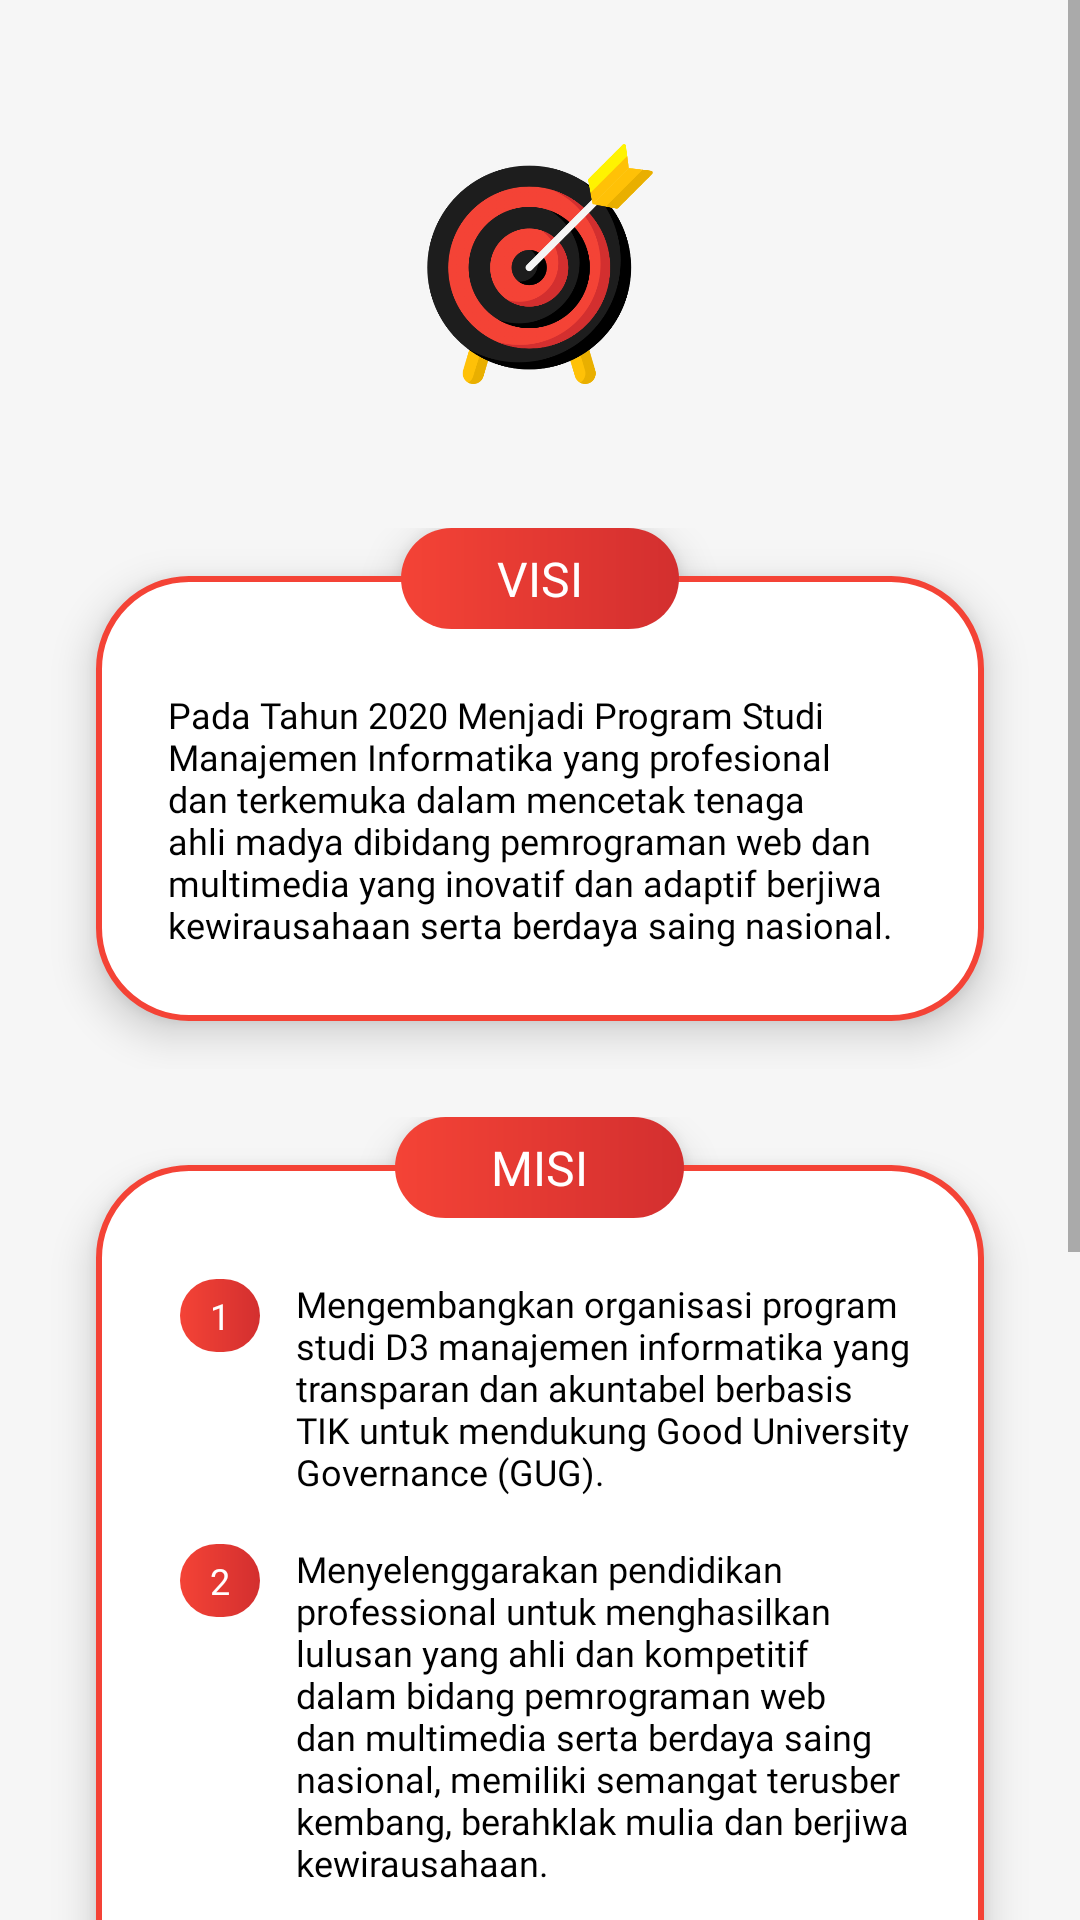

Layout XML and referenced resources for this Android screen:
<!-- AndroidManifest.xml: activity theme Theme.PAMMAML03.statusBarWhite -->
<!-- res/layout/activity_mi_visi_misi.xml -->
<?xml version="1.0" encoding="utf-8"?>
<ScrollView xmlns:android="http://schemas.android.com/apk/res/android"
    xmlns:app="http://schemas.android.com/apk/res-auto"
    xmlns:tools="http://schemas.android.com/tools"
    android:layout_width="match_parent"
    android:layout_height="match_parent"
    android:background="#F6F6F6"
    tools:context=".MiVisiMisiActivity">

    <LinearLayout
        android:orientation="vertical"
        android:layout_width="match_parent"
        android:layout_height="wrap_content">

        <ImageView
            android:layout_width="80dp"
            android:layout_height="80dp"
            android:layout_marginTop="48dp"
            android:layout_gravity="center"
            android:src="@drawable/ic_target" />

        
        <FrameLayout
            android:layout_width="match_parent"
            android:layout_height="wrap_content"
            android:layout_marginTop="48dp">

            <TextView
                android:layout_width="match_parent"
                android:layout_height="wrap_content"
                android:layout_marginTop="16dp"
                android:layout_marginBottom="16dp"
                android:layout_marginHorizontal="32dp"
                android:paddingHorizontal="24dp"
                android:paddingTop="38dp"
                android:paddingBottom="24dp"
                android:background="@drawable/custom_background_white_outline_red"
                android:elevation="8dp"
                android:fontFamily="@font/montserrat_regular"
                android:text="@string/mi_visi"
                android:textSize="12sp"
                android:textColor="@color/black"/>

            <TextView
                android:layout_width="wrap_content"
                android:layout_height="wrap_content"
                android:paddingHorizontal="32dp"
                android:paddingVertical="6dp"
                android:layout_gravity="center_horizontal"
                android:background="@drawable/custom_button_primary"
                android:elevation="8dp"
                android:fontFamily="@font/montserrat_bold"
                android:text="@string/visi"
                android:textColor="@color/white"
                android:textSize="16sp"/>

        </FrameLayout>
        

        
        <FrameLayout
            android:layout_width="match_parent"
            android:layout_height="wrap_content"
            android:layout_marginTop="16dp">

            <TableLayout
                android:layout_width="match_parent"
                android:layout_height="wrap_content"
                android:layout_marginTop="16dp"
                android:layout_marginBottom="32dp"
                android:layout_marginHorizontal="32dp"
                android:paddingHorizontal="24dp"
                android:paddingTop="38dp"
                android:paddingBottom="24dp"
                android:background="@drawable/custom_background_white_outline_red"
                android:elevation="8dp">

                
                <TableRow
                    android:layout_width="match_parent"
                    android:layout_height="wrap_content"
                    android:layout_marginBottom="16dp">

                    <TextView
                        android:layout_width="wrap_content"
                        android:layout_height="wrap_content"
                        android:layout_marginEnd="8dp"
                        android:paddingHorizontal="10dp"
                        android:paddingVertical="4dp"
                        android:layout_gravity="center_horizontal"
                        android:background="@drawable/custom_button_primary"
                        android:fontFamily="@font/montserrat_bold"
                        android:text="1"
                        android:textColor="@color/white"
                        android:textSize="12sp"/>

                    <TextView
                        android:layout_weight="1"
                        android:layout_width="wrap_content"
                        android:layout_height="wrap_content"
                        android:elevation="8dp"
                        android:fontFamily="@font/montserrat_regular"
                        android:text="@string/mi_misi_1"
                        android:textSize="12sp"
                        android:textColor="@color/black"/>

                </TableRow>

                
                <TableRow
                    android:layout_width="match_parent"
                    android:layout_height="wrap_content"
                    android:layout_marginBottom="16dp">

                    <TextView
                        android:layout_width="wrap_content"
                        android:layout_height="wrap_content"
                        android:layout_marginEnd="8dp"
                        android:paddingHorizontal="10dp"
                        android:paddingVertical="4dp"
                        android:layout_gravity="center_horizontal"
                        android:background="@drawable/custom_button_primary"
                        android:fontFamily="@font/montserrat_bold"
                        android:text="2"
                        android:textColor="@color/white"
                        android:textSize="12sp"/>

                    <TextView
                        android:layout_weight="1"
                        android:layout_width="wrap_content"
                        android:layout_height="wrap_content"
                        android:elevation="8dp"
                        android:fontFamily="@font/montserrat_regular"
                        android:text="@string/mi_misi_2"
                        android:textSize="12sp"
                        android:textColor="@color/black"/>

                </TableRow>

                
                <TableRow
                    android:layout_width="match_parent"
                    android:layout_height="wrap_content"
                    android:layout_marginBottom="16dp">

                    <TextView
                        android:layout_width="wrap_content"
                        android:layout_height="wrap_content"
                        android:layout_marginEnd="8dp"
                        android:paddingHorizontal="10dp"
                        android:paddingVertical="4dp"
                        android:layout_gravity="center_horizontal"
                        android:background="@drawable/custom_button_primary"
                        android:fontFamily="@font/montserrat_bold"
                        android:text="3"
                        android:textColor="@color/white"
                        android:textSize="12sp"/>

                    <TextView
                        android:layout_weight="1"
                        android:layout_width="wrap_content"
                        android:layout_height="wrap_content"
                        android:elevation="8dp"
                        android:fontFamily="@font/montserrat_regular"
                        android:text="@string/mi_misi_3"
                        android:textSize="12sp"
                        android:textColor="@color/black"/>

                </TableRow>

                
                <TableRow
                    android:layout_width="match_parent"
                    android:layout_height="wrap_content">

                    <TextView
                        android:layout_width="wrap_content"
                        android:layout_height="wrap_content"
                        android:layout_marginEnd="8dp"
                        android:paddingHorizontal="10dp"
                        android:paddingVertical="4dp"
                        android:layout_gravity="center_horizontal"
                        android:background="@drawable/custom_button_primary"
                        android:fontFamily="@font/montserrat_bold"
                        android:text="4"
                        android:textColor="@color/white"
                        android:textSize="12sp"/>

                    <TextView
                        android:layout_weight="1"
                        android:layout_width="wrap_content"
                        android:layout_height="wrap_content"
                        android:elevation="8dp"
                        android:fontFamily="@font/montserrat_regular"
                        android:text="@string/mi_misi_4"
                        android:textSize="12sp"
                        android:textColor="@color/black"/>

                </TableRow>

            </TableLayout>

            <TextView
                android:layout_width="wrap_content"
                android:layout_height="wrap_content"
                android:paddingHorizontal="32dp"
                android:paddingVertical="6dp"
                android:layout_gravity="center_horizontal"
                android:background="@drawable/custom_button_primary"
                android:elevation="8dp"
                android:fontFamily="@font/montserrat_bold"
                android:text="@string/misi"
                android:textColor="@color/white"
                android:textSize="16sp"/>

        </FrameLayout>
        

        <Button
            android:id="@+id/btn_kembali"
            android:layout_width="wrap_content"
            android:layout_height="wrap_content"
            android:layout_gravity="center"
            android:layout_marginTop="24dp"
            android:layout_marginBottom="48dp"
            android:background="@drawable/custom_button_black"
            android:paddingLeft="32dp"
            android:paddingTop="8dp"
            android:paddingRight="32dp"
            android:paddingBottom="8dp"
            android:fontFamily="@font/montserrat_bold"
            android:text="@string/kembali"
            android:textAllCaps="false"
            android:textColor="#FFFFFF"
            android:textSize="14sp"
            app:backgroundTint="@null"
            app:icon="@drawable/ic_baseline_keyboard_backspace_24"
            app:iconSize="22dp" />

    </LinearLayout>

</ScrollView>
<!-- resources referenced by this layout -->
<resources>
  <color name="black">#FF000000</color>
  <color name="white">#FFFFFFFF</color>
  <!-- drawable custom_background_white_outline_red (drawable) -->
  <?xml version="1.0" encoding="utf-8"?>
  
  <ripple xmlns:android="http://schemas.android.com/apk/res/android"
      xmlns:tools="http://schemas.android.com/tools"
      android:color="#4DFFFFFF">
      <item>
          <shape android:shape="rectangle">
              <solid android:color="@color/white"/>
              <corners android:radius="30dp"/>
              <stroke android:width="2dp" android:color="@color/red_500"/>
          </shape>
      </item>
  </ripple>
  <!-- drawable custom_button_black (drawable) -->
  <?xml version="1.0" encoding="utf-8"?>
  
  <ripple xmlns:android="http://schemas.android.com/apk/res/android"
      xmlns:tools="http://schemas.android.com/tools"
      android:color="#4DFFFFFF">
      <item>
          <shape android:shape="rectangle">
              <gradient android:startColor="#1D1D1D" android:endColor="#000000" android:type="linear"/>
              <corners android:radius="30dp"/>
          </shape>
      </item>
  </ripple>
  <!-- drawable custom_button_primary (drawable) -->
  <?xml version="1.0" encoding="utf-8"?>
  
  <ripple xmlns:android="http://schemas.android.com/apk/res/android"
      xmlns:tools="http://schemas.android.com/tools"
      android:color="#4DFFFFFF">
      <item>
          <shape android:shape="rectangle">
              <gradient android:startColor="@color/red_500" android:endColor="@color/red_700" android:type="linear"/>
              <corners android:radius="30dp"/>
          </shape>
      </item>
  </ripple>
  <!-- drawable ic_target: png bitmap (drawable, 67568 bytes) -->
  <string name="kembali">Kembali</string>
  <string name="mi_misi_1">Mengembangkan organisasi program studi D3 manajemen informatika yang transparan dan akuntabel berbasis TIK untuk mendukung Good University Governance (GUG).</string>
  <string name="mi_misi_2">Menyelenggarakan pendidikan professional untuk menghasilkan lulusan yang ahli dan kompetitif dalam bidang pemrograman web dan multimedia serta berdaya saing nasional, memiliki semangat terusber kembang, berahklak mulia dan berjiwa kewirausahaan.</string>
  <string name="mi_misi_3">Mengembangkan penelitian dan pelatihan di bidang pemrograman web dan multimedia yang terpadu, produktif dan terukur dalam rangka menunjang pengabdian kepada masyarakat.</string>
  <string name="mi_misi_4">Menyelenggarakan kemitraan dengan dunia usaha dan menjaga hubungan dengan alumni dalam rangka penyempurnaan proses pembelajaran.</string>
  <string name="mi_visi">Pada Tahun 2020 Menjadi Program Studi Manajemen Informatika yang profesional dan terkemuka dalam mencetak tenaga ahli madya dibidang pemrograman web dan multimedia yang inovatif dan adaptif berjiwa kewirausahaan serta berdaya saing nasional.</string>
  <string name="misi">MISI</string>
  <string name="visi">VISI</string>
  <style name="Theme.PAMMAML03.statusBarWhite">
          <item name="android:statusBarColor" tools:targetApi="l">@color/white</item>
      </style>
  <color name="red_500">#F44336</color>
  <color name="red_700">#D32F2F</color>
</resources>
